The GitHub repository Apurva35973/Polutry-Guard-AI-Web-Application contains a labelled image folder "All disease" with 5 categories: bumblefoot, fowlpox, healthy, coryza, crd. Examples follow, each with its label.

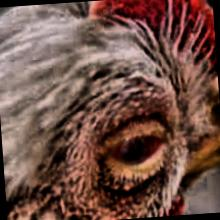
Label: crd

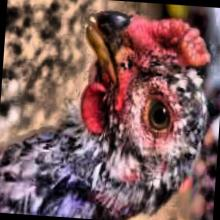
Label: healthy

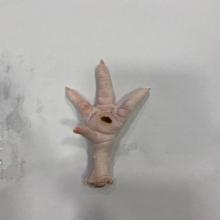
Label: bumblefoot

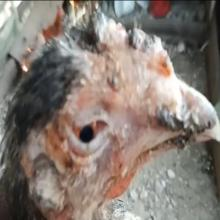
Label: fowlpox

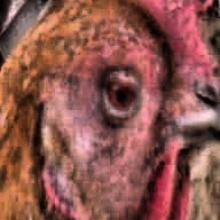
Label: coryza

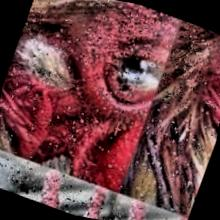
Label: crd
